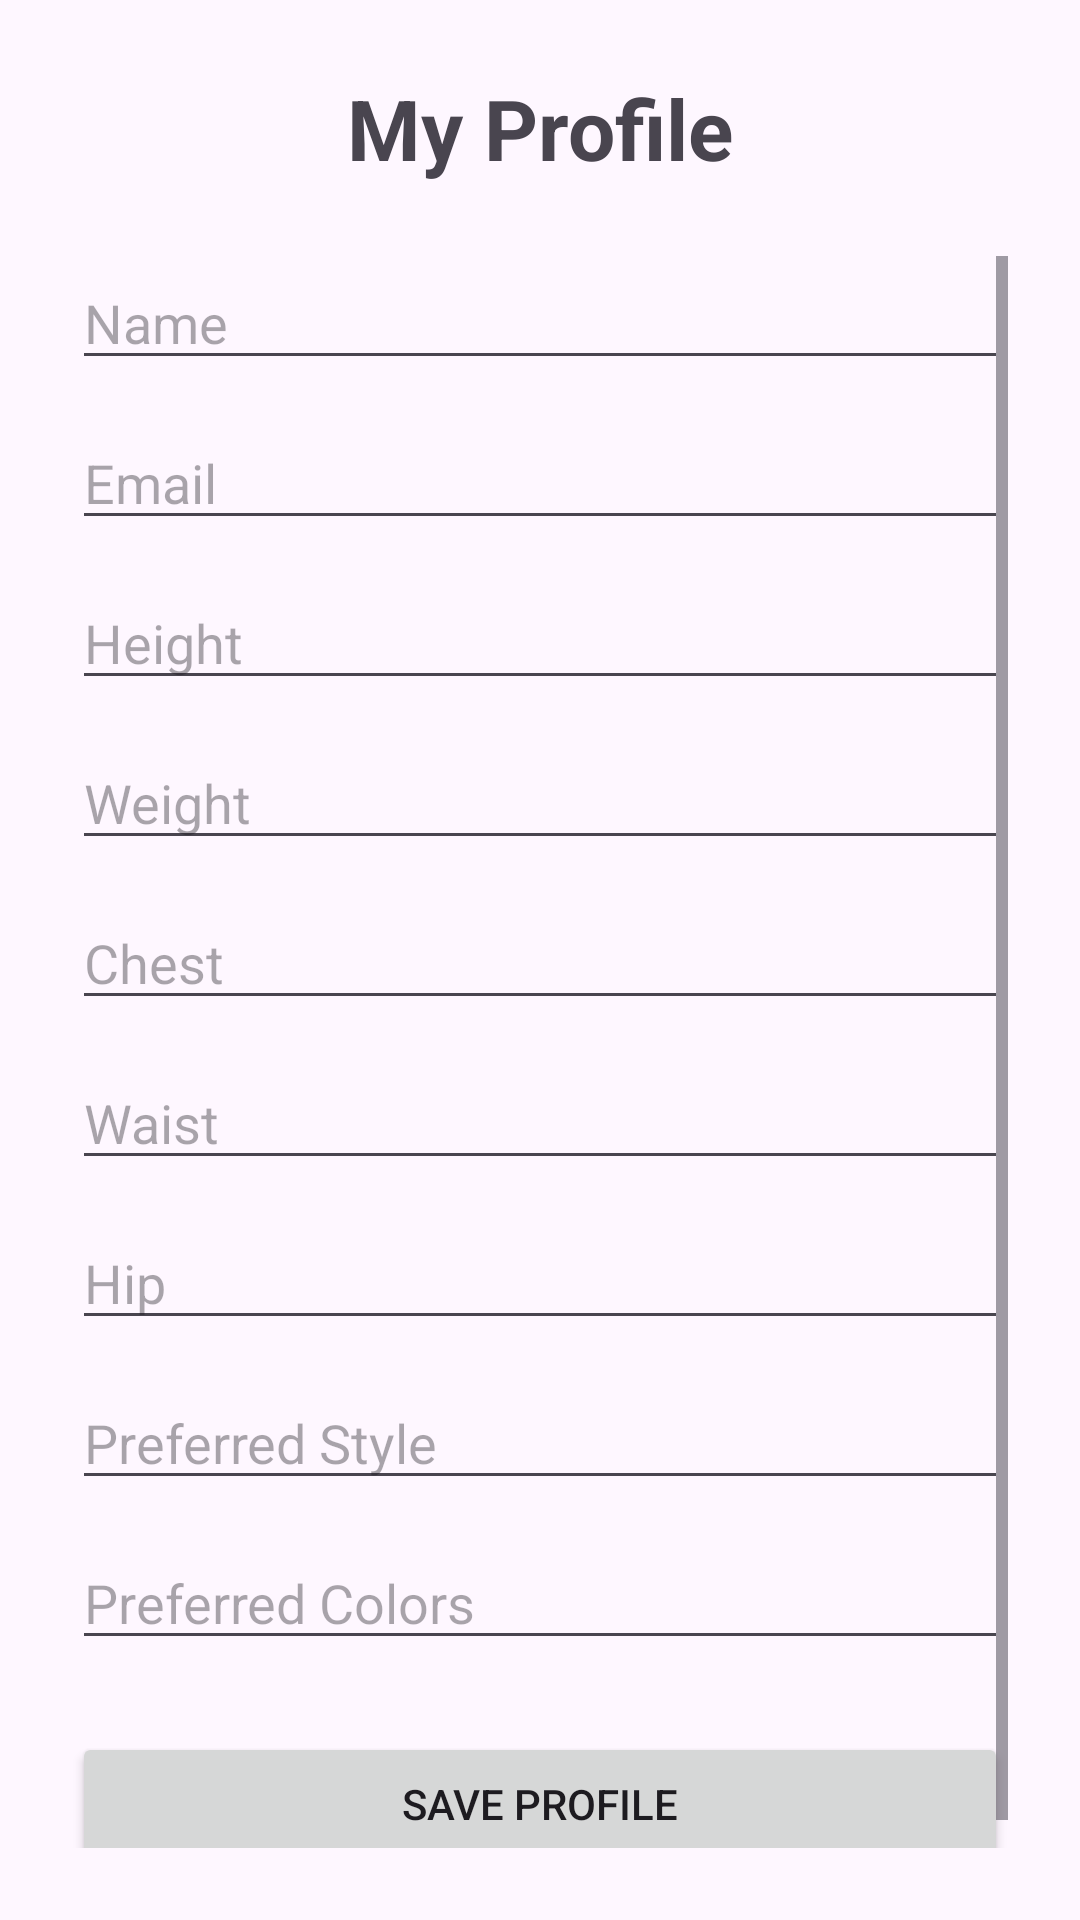

Here is an Android app screen rendered from its layout file. Give the layout XML and the strings, colors and styles it references.
<!-- AndroidManifest.xml: application theme Theme.OutfitStudio -->
<!-- res/layout/activity_profile.xml -->
<?xml version="1.0" encoding="utf-8"?>
<androidx.constraintlayout.widget.ConstraintLayout
    xmlns:android="http://schemas.android.com/apk/res/android"
    xmlns:app="http://schemas.android.com/apk/res-auto"
    xmlns:tools="http://schemas.android.com/tools"
    android:id="@+id/main"
    android:layout_width="match_parent"
    android:layout_height="match_parent"
    android:padding="24dp"
    tools:context=".ProfileActivity">

    <TextView
        android:id="@+id/tvProfileTitle"
        android:layout_width="wrap_content"
        android:layout_height="wrap_content"
        android:text="My Profile"
        android:textSize="28sp"
        android:textStyle="bold"
        app:layout_constraintTop_toTopOf="parent"
        app:layout_constraintStart_toStartOf="parent"
        app:layout_constraintEnd_toEndOf="parent" />

    <ScrollView
        android:id="@+id/profileScrollView"
        android:layout_width="0dp"
        android:layout_height="0dp"
        android:layout_marginTop="24dp"
        app:layout_constraintTop_toBottomOf="@id/tvProfileTitle"
        app:layout_constraintBottom_toBottomOf="parent"
        app:layout_constraintStart_toStartOf="parent"
        app:layout_constraintEnd_toEndOf="parent">

        <LinearLayout
            android:layout_width="match_parent"
            android:layout_height="wrap_content"
            android:orientation="vertical">

            <EditText
                android:id="@+id/etProfileName"
                android:layout_width="match_parent"
                android:layout_height="wrap_content"
                android:hint="Name"
                android:inputType="textPersonName" />

            <EditText
                android:id="@+id/etProfileEmail"
                android:layout_width="match_parent"
                android:layout_height="wrap_content"
                android:layout_marginTop="12dp"
                android:hint="Email"
                android:inputType="textEmailAddress" />

            <EditText
                android:id="@+id/etHeight"
                android:layout_width="match_parent"
                android:layout_height="wrap_content"
                android:layout_marginTop="12dp"
                android:hint="Height"
                android:inputType="numberDecimal" />

            <EditText
                android:id="@+id/etWeight"
                android:layout_width="match_parent"
                android:layout_height="wrap_content"
                android:layout_marginTop="12dp"
                android:hint="Weight"
                android:inputType="numberDecimal" />

            <EditText
                android:id="@+id/etChest"
                android:layout_width="match_parent"
                android:layout_height="wrap_content"
                android:layout_marginTop="12dp"
                android:hint="Chest"
                android:inputType="numberDecimal" />

            <EditText
                android:id="@+id/etWaist"
                android:layout_width="match_parent"
                android:layout_height="wrap_content"
                android:layout_marginTop="12dp"
                android:hint="Waist"
                android:inputType="numberDecimal" />

            <EditText
                android:id="@+id/etHip"
                android:layout_width="match_parent"
                android:layout_height="wrap_content"
                android:layout_marginTop="12dp"
                android:hint="Hip"
                android:inputType="numberDecimal" />

            <EditText
                android:id="@+id/etPreferredStyle"
                android:layout_width="match_parent"
                android:layout_height="wrap_content"
                android:layout_marginTop="12dp"
                android:hint="Preferred Style"
                android:inputType="text" />

            <EditText
                android:id="@+id/etPreferredColors"
                android:layout_width="match_parent"
                android:layout_height="wrap_content"
                android:layout_marginTop="12dp"
                android:hint="Preferred Colors"
                android:inputType="text" />

            <Button
                android:id="@+id/btnSaveProfile"
                android:layout_width="match_parent"
                android:layout_height="wrap_content"
                android:layout_marginTop="24dp"
                android:text="Save Profile" />

            <ProgressBar
                android:id="@+id/profileProgressBar"
                android:layout_width="wrap_content"
                android:layout_height="wrap_content"
                android:layout_gravity="center"
                android:layout_marginTop="16dp"
                android:visibility="gone" />

        </LinearLayout>

    </ScrollView>

</androidx.constraintlayout.widget.ConstraintLayout>
<!-- resources referenced by this layout -->
<resources>
  <style name="Theme.OutfitStudio" parent="Base.Theme.OutfitStudio" />
  <style name="Base.Theme.OutfitStudio" parent="Theme.Material3.DayNight.NoActionBar">
          
          
      </style>
</resources>
